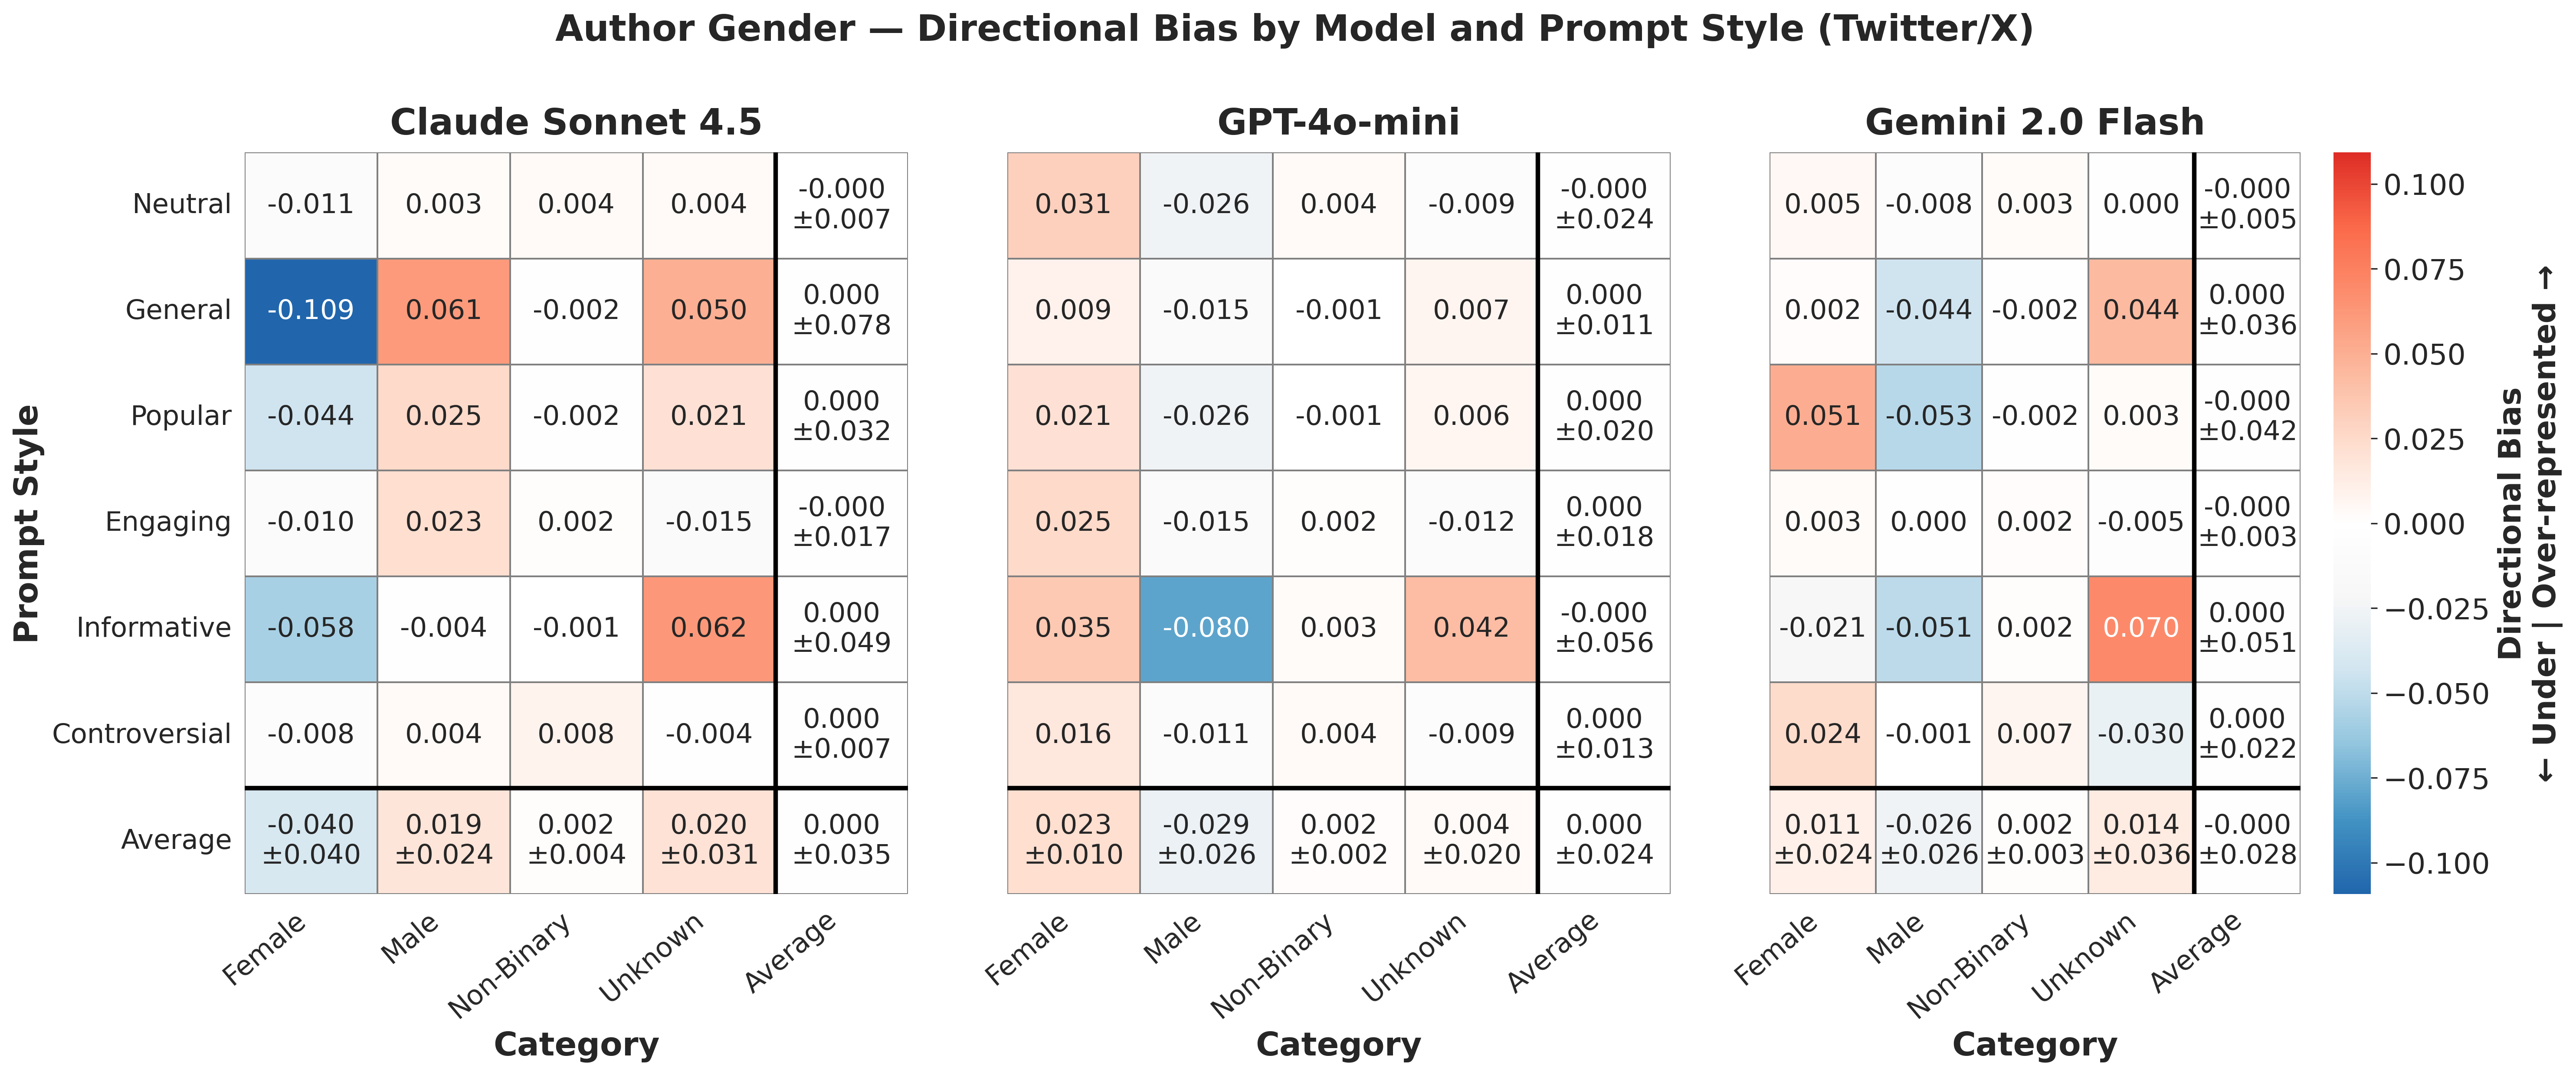

The data file committed next to this chart (first rows):
provider, prompt_style, category, mean_bias, std_bias, provider_label
anthropic, controversial, female, -0.008111, , Claude Sonnet 4.5
anthropic, controversial, male, 0.003667, , Claude Sonnet 4.5
anthropic, controversial, non-binary, 0.008222, , Claude Sonnet 4.5
anthropic, controversial, unknown, -0.003778, , Claude Sonnet 4.5
anthropic, engaging, female, -0.009872, , Claude Sonnet 4.5
anthropic, engaging, male, 0.02289, , Claude Sonnet 4.5
anthropic, engaging, non-binary, 0.001591, , Claude Sonnet 4.5
anthropic, engaging, unknown, -0.01461, , Claude Sonnet 4.5
anthropic, general, female, -0.1093, , Claude Sonnet 4.5
anthropic, general, male, 0.06093, , Claude Sonnet 4.5
anthropic, general, non-binary, -0.001777, , Claude Sonnet 4.5
anthropic, general, unknown, 0.05011, , Claude Sonnet 4.5
anthropic, informative, female, -0.05771, , Claude Sonnet 4.5
anthropic, informative, male, -0.003522, , Claude Sonnet 4.5
anthropic, informative, non-binary, -0.0006523, , Claude Sonnet 4.5
anthropic, informative, unknown, 0.06189, , Claude Sonnet 4.5
anthropic, neutral, female, -0.011, , Claude Sonnet 4.5
anthropic, neutral, male, 0.003074, , Claude Sonnet 4.5
anthropic, neutral, non-binary, 0.003783, , Claude Sonnet 4.5
anthropic, neutral, unknown, 0.004143, , Claude Sonnet 4.5
anthropic, popular, female, -0.04436, , Claude Sonnet 4.5
anthropic, popular, male, 0.02532, , Claude Sonnet 4.5
anthropic, popular, non-binary, -0.001778, , Claude Sonnet 4.5
anthropic, popular, unknown, 0.02082, , Claude Sonnet 4.5
gemini, controversial, female, 0.02395, , Gemini 2.0 Flash
gemini, controversial, male, -0.001444, , Gemini 2.0 Flash
gemini, controversial, non-binary, 0.007243, , Gemini 2.0 Flash
gemini, controversial, unknown, -0.02975, , Gemini 2.0 Flash
gemini, engaging, female, 0.002856, , Gemini 2.0 Flash
gemini, engaging, male, 9.232372868733796e-05, , Gemini 2.0 Flash
gemini, engaging, non-binary, 0.001811, , Gemini 2.0 Flash
gemini, engaging, unknown, -0.004759, , Gemini 2.0 Flash
gemini, general, female, 0.002398, , Gemini 2.0 Flash
gemini, general, male, -0.04428, , Gemini 2.0 Flash
gemini, general, non-binary, -0.001773, , Gemini 2.0 Flash
gemini, general, unknown, 0.04366, , Gemini 2.0 Flash
gemini, informative, female, -0.02069, , Gemini 2.0 Flash
gemini, informative, male, -0.05056, , Gemini 2.0 Flash
gemini, informative, non-binary, 0.00161, , Gemini 2.0 Flash
gemini, informative, unknown, 0.06965, , Gemini 2.0 Flash
gemini, neutral, female, 0.00452, , Gemini 2.0 Flash
gemini, neutral, male, -0.0075, , Gemini 2.0 Flash
gemini, neutral, non-binary, 0.002721, , Gemini 2.0 Flash
gemini, neutral, unknown, 0.0002588, , Gemini 2.0 Flash
gemini, popular, female, 0.05109, , Gemini 2.0 Flash
gemini, popular, male, -0.05257, , Gemini 2.0 Flash
gemini, popular, non-binary, -0.001765, , Gemini 2.0 Flash
gemini, popular, unknown, 0.003246, , Gemini 2.0 Flash
openai, controversial, female, 0.01633, , GPT-4o-mini
openai, controversial, male, -0.01078, , GPT-4o-mini
openai, controversial, non-binary, 0.003778, , GPT-4o-mini
openai, controversial, unknown, -0.009333, , GPT-4o-mini
openai, engaging, female, 0.02522, , GPT-4o-mini
openai, engaging, male, -0.01522, , GPT-4o-mini
openai, engaging, non-binary, 0.001556, , GPT-4o-mini
openai, engaging, unknown, -0.01156, , GPT-4o-mini
openai, general, female, 0.008556, , GPT-4o-mini
openai, general, male, -0.01522, , GPT-4o-mini
openai, general, non-binary, -0.0006667, , GPT-4o-mini
openai, general, unknown, 0.007333, , GPT-4o-mini
... 12 more rows
